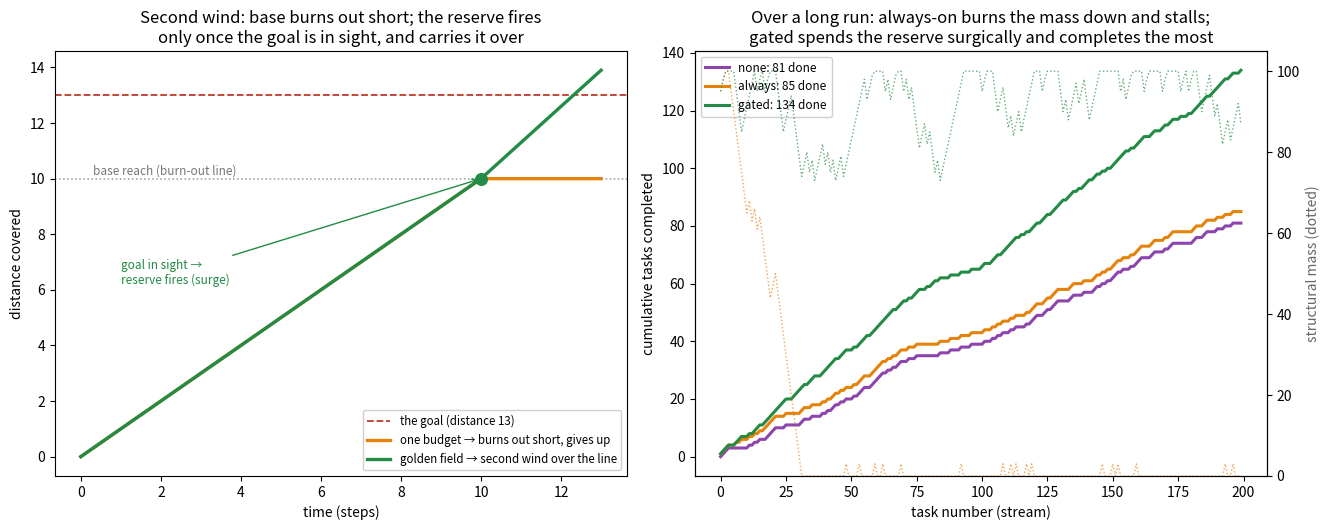

Write Python code to recreate this figure.
#!/usr/bin/env python3
# -*- coding: utf-8 -*-
"""
second_wind.py -- why one budget can't be intelligent: the golden-field reserve.

Jonathan: "when people run they burn out and want to give up, but when there's a
goal just ahead we get that boost to make it through. if we just had one budget
that doesn't make sense. adrenaline lets people survive things they otherwise
wouldn't... the golden field as a last attempt... as the tank dries up it shows
the golden field underneath... and if the mass inside doesn't have fluid coming
back in it starts to break down."

Grounding (all in-project):
  * the golden field is the framework's LAST-RESORT move -- SPHERE_GENERATOR J.4:
    placement has three modes, and the third, "exploratory-blind = the golden-angle
    step," fires ONLY when no known neighbour can be anchored to (~12% of cases).
    A costly, held-back move you spend when normal search is exhausted.
  * spend the reserve to zero and the mass fractures -- Shovelcat_29 4.8: void slack
    e->0 => "compressed sponge: brittle, vulnerable to collapse"; FOLDING_CHANNELS:
    drive every budget to zero EXCEPT the flow reserve, or the vortex locks.
  * mass without replenishment fails -- SPARSE_VESICA 28.4 (veins deplete),
    conservation of dust; FOLDING_SATURATION_BUDGET (the reserve banked at the axle).
  * extends Test 4's endurance law R0/(d-s): here a SECOND tier sits under the tank.

THE CLAIMS
----------
A one-budget agent burns out at a FIXED reach, no matter how close the goal was --
"give up at the same point whether the goal is 1 step or 100 away." That is the
thing that "doesn't make sense."

Add a golden-field emergency reserve, drawn from a slowly-refilling structural MASS
(spending it is damage). Three spend policies, over a long stream of tasks of mixed
difficulty (easy / hard-but-reachable-with-a-boost / hopeless):

  NONE   -- never fire the reserve (one budget). Misses every hard task.
  ALWAYS -- fire whenever the base runs out (adrenaline always on). Finishes hard
            tasks early, but burns mass on HOPELESS tasks too -> mass breaks down ->
            base capacity itself shrinks -> it can't even do easy tasks. Collapse.
  GATED  -- fire ONLY when the goal is within reach of the boost (goal-in-sight) and
            the base is spent. The "second wind": spend the costly reserve surgically,
            never on the hopeless. Conserves mass -> survives -> completes the most.

The GATED = ALWAYS difference is exactly Jonathan's "boost when the goal is just
ahead": both can finish a reachable task; only gating withholds the reserve when the
goal is out of reach, which is what keeps the mass alive.
"""
import numpy as np
import matplotlib; matplotlib.use("Agg"); import matplotlib.pyplot as plt

# ---- units: pace 1 dist/step, net drain 1 tank/step  => base reach (dist) = R0 ----
R0_FULL = 10.0          # base tank -> base reach 10
G       = 6.0           # golden-field reserve -> extra reach 6  (total reach 16)
SURGE   = 1.30          # adrenaline pace multiplier while the reserve burns
M0      = 100.0         # structural mass the reserve is drawn from
C_FIRE  = 8.0           # mass cost to fire the reserve once (the damage)
M_REC   = 3.0           # mass recovered per task (rest / fluid coming back in)
# effective base reach couples to mass: starve the mass and the tank itself shrinks
def base_reach(M): return R0_FULL * (0.40 + 0.60*np.clip(M/M0, 0, 1))

# ---------------------------------------------------------------------------
# (1) ONE hard-but-reachable task, step by step -> the second-wind trajectory
# ---------------------------------------------------------------------------
def trajectory(D, use_reserve, M=M0, dt=1.0):
    Lb = base_reach(M); pos = 0.0; t = 0.0; xs=[0.0]; ts=[0.0]; fired=None
    # phase 1: base budget, pace 1, until base reach is spent
    while pos < min(Lb, D):
        pos += 1.0*dt; t += dt; xs.append(pos); ts.append(t)
    if pos >= D:                                   # finished on base alone
        return np.array(ts), np.array(xs), None, True
    if not use_reserve or D > Lb + G:              # base spent, no (usable) reserve
        return np.array(ts), np.array(xs), None, False
    # phase 2: GOAL IN SIGHT -> golden-field reserve fires, surge pace (the boost)
    fired = pos
    while pos < D:
        pos += SURGE*dt; t += dt; xs.append(pos); ts.append(t)
    return np.array(ts), np.array(xs), fired, True

D_hard = 13.0                                       # > base reach 10, <= 16 => reachable only with the boost
tb, xb, _, okb   = trajectory(D_hard, use_reserve=False)
tg, xg, fg, okg  = trajectory(D_hard, use_reserve=True)
# extend the burnt-out one-budget run as a flat "gave up" plateau to the same end-time
if tg[-1] > tb[-1]:
    tb = np.append(tb, tg[-1]); xb = np.append(xb, xb[-1])

# ---------------------------------------------------------------------------
# (2) a long STREAM of tasks -> which policy completes the most / survives
# ---------------------------------------------------------------------------
def run_stream(policy, n=200, seed=0):
    rng = np.random.default_rng(seed)
    M = M0; done = 0; wasted = 0; Ms=[]; cum=[]; reach=[]
    for i in range(n):
        D = rng.uniform(2.0, 20.0)                  # easy <10 / hard 10-16 / hopeless >16
        Lb = base_reach(M)
        if D <= Lb:
            done += 1                               # base budget finishes it
        else:
            fire = (policy == "always") or (policy == "gated" and D <= Lb + G)
            if fire:
                M -= C_FIRE                          # spend the reserve = damage the mass
                if D <= Lb + G: done += 1
                else:           wasted += 1          # fired but still failed (hopeless)
        M = min(M0, M + M_REC)                       # rest: fluid comes back (capped)
        M = max(0.0, M)
        Ms.append(M); cum.append(done); reach.append(base_reach(M))
    return dict(policy=policy, done=done, wasted=wasted,
                M=np.array(Ms), cum=np.array(cum), reach=np.array(reach))

res = {p: run_stream(p) for p in ("none", "always", "gated")}

print("="*72)
print("  THE GOLDEN-FIELD RESERVE: why one budget can't be intelligent")
print("="*72)
print(f"  base reach {R0_FULL:.0f}  |  reserve +{G:.0f} (total {R0_FULL+G:.0f})  |  mass {M0:.0f},"
      f" fire cost {C_FIRE:.0f}, recovery {M_REC:.0f}/task")
print()
print(f"  one hard task (goal at {D_hard:.0f}, beyond base reach {R0_FULL:.0f}):")
print(f"    base budget only : reaches {xb[-1]:.1f}  -> {'GOAL' if okb else 'BURNS OUT short'}")
print(f"    golden field     : reaches {xg[-1]:.1f}  -> {'GOAL (second wind)' if okg else 'short'}"
      f"   (reserve fired at {fg:.0f})")
print()
print(f"  over a stream of 200 mixed tasks:")
print(f"  {'policy':8}{'completed':>12}{'wasted fires':>14}{'final base reach':>18}{'final mass':>12}")
for p in ("none", "always", "gated"):
    r = res[p]
    print(f"  {p:8}{r['done']:>12}{r['wasted']:>14}{r['reach'][-1]:>18.1f}{r['M'][-1]:>12.1f}")
print()
print(f"  -> ONE budget (none) burns out at a fixed reach and misses every hard task"
      f" ({res['none']['done']}/200).")
print(f"  -> ALWAYS-on adrenaline finishes hard tasks but spends mass on {res['always']['wasted']} HOPELESS")
print(f"     ones too; the mass breaks down and base reach collapses to"
      f" {res['always']['reach'][-1]:.1f} -> only {res['always']['done']}/200.")
print(f"  -> GATED (fire only when the goal is in reach) spends the reserve surgically,")
print(f"     keeps the mass alive, and completes the most: {res['gated']['done']}/200. The gating IS")
print(f"     the 'boost when the goal is just ahead' -- and it's what one budget cannot do.")

# ---------------------------------------------------------------------------
# PLOT
# ---------------------------------------------------------------------------
fig, (axL, axR) = plt.subplots(1, 2, figsize=(13.4, 5.4))

axL.axhline(D_hard, color="#c0392b", ls="--", lw=1.3, label=f"the goal (distance {D_hard:.0f})")
axL.axhline(R0_FULL, color="#999", ls=":", lw=1.1)
axL.text(0.3, R0_FULL+0.15, "base reach (burn-out line)", color="#777", fontsize=8.5)
axL.plot(tb, xb, color="#e6820a", lw=2.4, label="one budget → burns out short, gives up")
axL.plot(tg, xg, color="#238b45", lw=2.4, label="golden field → second wind over the line")
if fg is not None:
    axL.scatter([tg[np.argmin(np.abs(xg-fg))]], [fg], s=70, color="#238b45", zorder=5)
    axL.annotate("goal in sight →\nreserve fires (surge)", (tg[np.argmin(np.abs(xg-fg))], fg),
                 xytext=(1.0, 6.2), fontsize=8.5, color="#238b45",
                 arrowprops=dict(arrowstyle="->", color="#238b45"))
axL.set_xlabel("time (steps)"); axL.set_ylabel("distance covered")
axL.set_title("Second wind: base burns out short; the reserve fires\nonly once the goal is in sight, and carries it over")
axL.legend(loc="lower right", fontsize=8.3, framealpha=0.93)

ax2 = axR.twinx()
for p, col in (("none","#8e44ad"), ("always","#e6820a"), ("gated","#238b45")):
    axR.plot(res[p]['cum'], color=col, lw=2.2, label=f"{p}: {res[p]['done']} done")
ax2.plot(res['always']['M'], color="#e6820a", lw=1.0, ls=":", alpha=0.7)
ax2.plot(res['gated']['M'],  color="#238b45", lw=1.0, ls=":", alpha=0.7)
ax2.set_ylabel("structural mass (dotted)", color="#666"); ax2.set_ylim(0, M0*1.05)
axR.set_xlabel("task number (stream)"); axR.set_ylabel("cumulative tasks completed")
axR.set_title("Over a long run: always-on burns the mass down and stalls;\ngated spends the reserve surgically and completes the most")
axR.legend(loc="upper left", fontsize=8.5, framealpha=0.93)

fig.tight_layout(); fig.savefig("second_wind.png", dpi=130)
print("\n  wrote second_wind.png")
